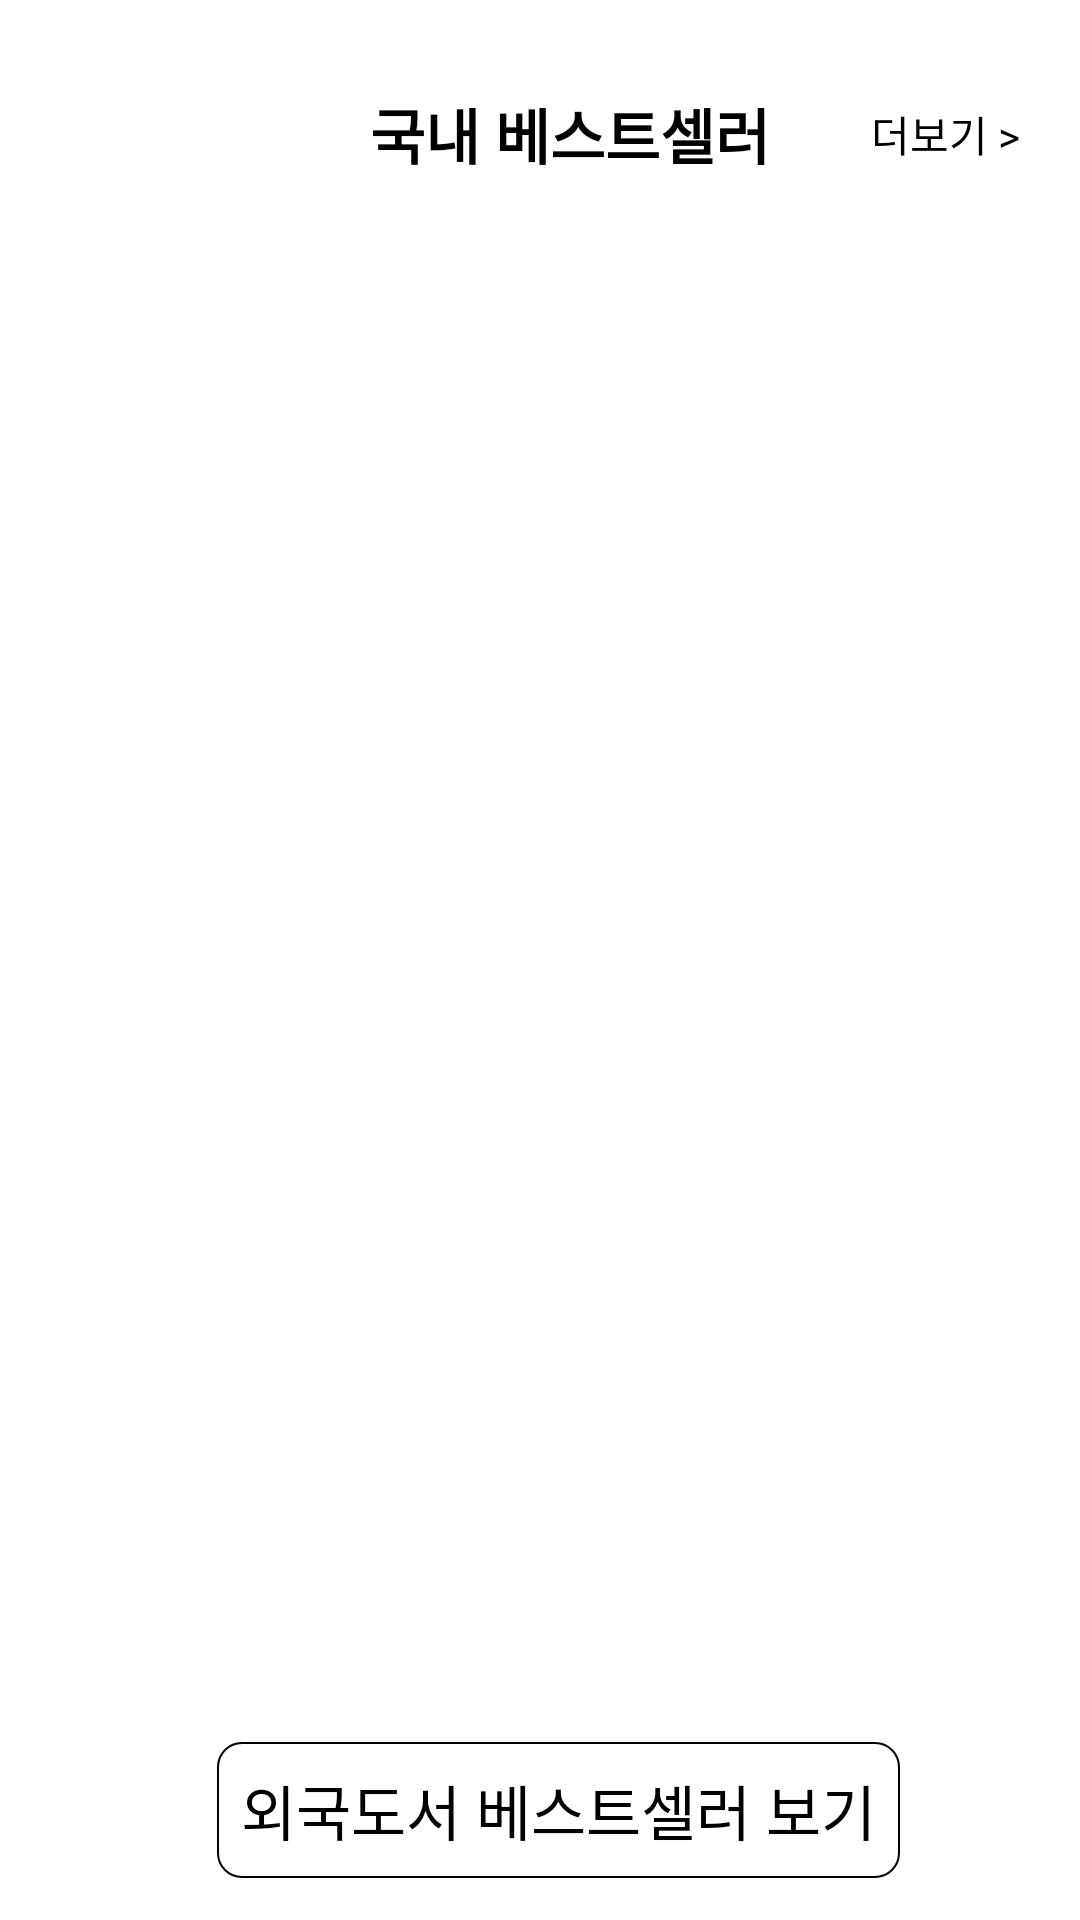

This screen was rendered from an Android layout file. Write that file and the resources it references.
<!-- AndroidManifest.xml: application theme Theme.BooksApp -->
<!-- res/layout/fragment_best_seller_books.xml -->
<?xml version="1.0" encoding="utf-8"?>
<layout xmlns:android="http://schemas.android.com/apk/res/android"
    xmlns:tools="http://schemas.android.com/tools"
    xmlns:app="http://schemas.android.com/apk/res-auto">

    <androidx.constraintlayout.widget.ConstraintLayout
        android:layout_width="match_parent"
        android:layout_height="match_parent">

        <androidx.appcompat.widget.AppCompatTextView
            android:id="@+id/tv_title"
            android:layout_width="wrap_content"
            android:layout_height="wrap_content"
            android:text="국내 베스트셀러"
            style="@style/Black.Text.Title"
            app:layout_constraintTop_toTopOf="parent"
            app:layout_constraintStart_toStartOf="parent"
            app:layout_constraintEnd_toEndOf="parent"/>

        <androidx.appcompat.widget.AppCompatTextView
            android:id="@+id/tv_more_view"
            android:layout_width="wrap_content"
            android:layout_height="wrap_content"
            android:text="더보기 >"
            android:padding="12dp"
            style="@style/Black.Text.14dp"
            android:layout_marginEnd="8dp"
            app:layout_constraintEnd_toEndOf="parent"
            app:layout_constraintBottom_toBottomOf="@id/tv_title"
            app:layout_constraintTop_toTopOf="@id/tv_title"/>

        <androidx.viewpager2.widget.ViewPager2
            android:id="@+id/vp_books"
            android:layout_width="match_parent"
            android:layout_height="0dp"
            android:layout_marginTop="60dp"
            android:layout_marginBottom="60dp"
            app:layout_constraintTop_toBottomOf="@id/tv_more_view"
            app:layout_constraintBottom_toTopOf="@id/tv_change"
            app:layout_constraintStart_toStartOf="parent"
            app:layout_constraintEnd_toEndOf="parent"/>

        <androidx.appcompat.widget.AppCompatTextView
            android:id="@+id/tv_change"
            android:layout_width="wrap_content"
            android:layout_height="wrap_content"
            android:text="외국도서 베스트셀러 보기"
            android:background="@drawable/bg_button_round_stroke"
            style="@style/Black.Text.Sub.Title"
            android:padding="8dp"
            android:layout_marginBottom="14dp"
            app:layout_constraintBottom_toBottomOf="parent"
            app:layout_constraintLeft_toLeftOf="parent"
            app:layout_constraintRight_toRightOf="parent"/>
    </androidx.constraintlayout.widget.ConstraintLayout>
</layout>
<!-- resources referenced by this layout -->
<resources>
  <!-- drawable bg_button_round_stroke (drawable) -->
  <?xml version="1.0" encoding="utf-8"?>
  <layer-list xmlns:android="http://schemas.android.com/apk/res/android">
      <item>
          <shape android:shape="rectangle">
              <stroke android:color="@color/black"
                  android:width="0.5dp"/>
              <solid
                  android:color="@color/white">
              </solid>
              <corners
                  android:radius="8dp"/>
          </shape>
      </item>
  </layer-list>
  <style name="Black.Text.14dp" parent="Widget.AppCompat.TextView">
          <item name="android:textSize">14dp</item>
          <item name="android:textColor">@color/black</item>
      </style>
  <style name="Black.Text.Sub.Title" parent="Widget.AppCompat.TextView">
          <item name="android:textSize">20dp</item>
          <item name="android:textColor">@color/black</item>
          <item name="android:layout_marginTop">30dp</item>
          <item name="android:layout_marginStart">12dp</item>
      </style>
  <style name="Black.Text.Title" parent="Widget.AppCompat.TextView">
          <item name="android:textSize">20dp</item>
          <item name="android:textColor">@color/black</item>
          <item name="android:textStyle">bold</item>
          <item name="android:layout_marginTop">30dp</item>
          <item name="android:layout_marginStart">20dp</item>
      </style>
  <style name="Theme.BooksApp" parent="Theme.MaterialComponents.DayNight.NoActionBar">
          
          <item name="colorPrimary">@color/purple_500</item>
          <item name="colorPrimaryVariant">@color/color_4caf50</item>
          <item name="colorOnPrimary">@color/white</item>
          
          <item name="colorSecondary">@color/teal_200</item>
          <item name="colorSecondaryVariant">@color/teal_700</item>
          <item name="colorOnSecondary">@color/black</item>
          
          <item name="android:statusBarColor" tools:targetApi="l">?attr/colorPrimaryVariant</item>
          
      </style>
  <color name="black">#FF000000</color>
  <color name="white">#FFFFFFFF</color>
  <color name="purple_500">#FF6200EE</color>
  <color name="color_4caf50">#4CAF50</color>
  <color name="teal_200">#FF03DAC5</color>
  <color name="teal_700">#FF018786</color>
</resources>
